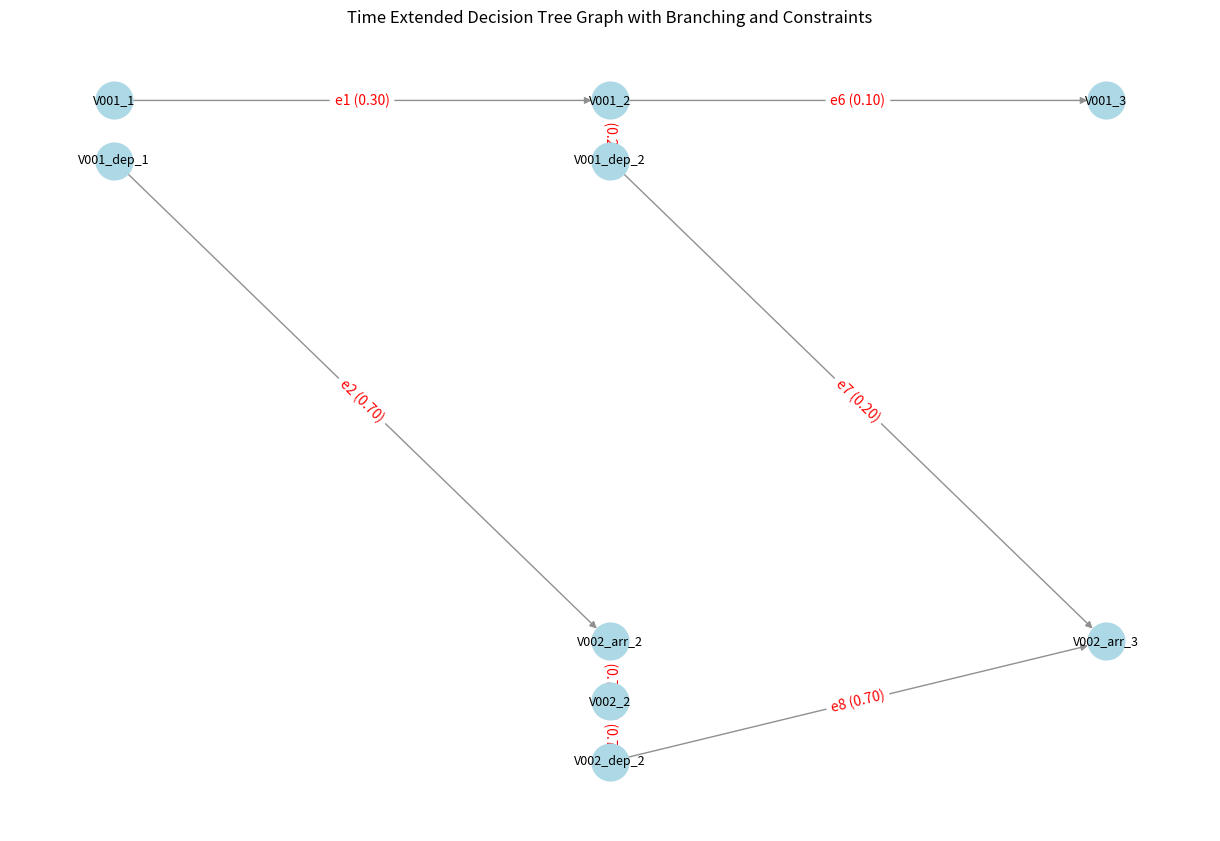
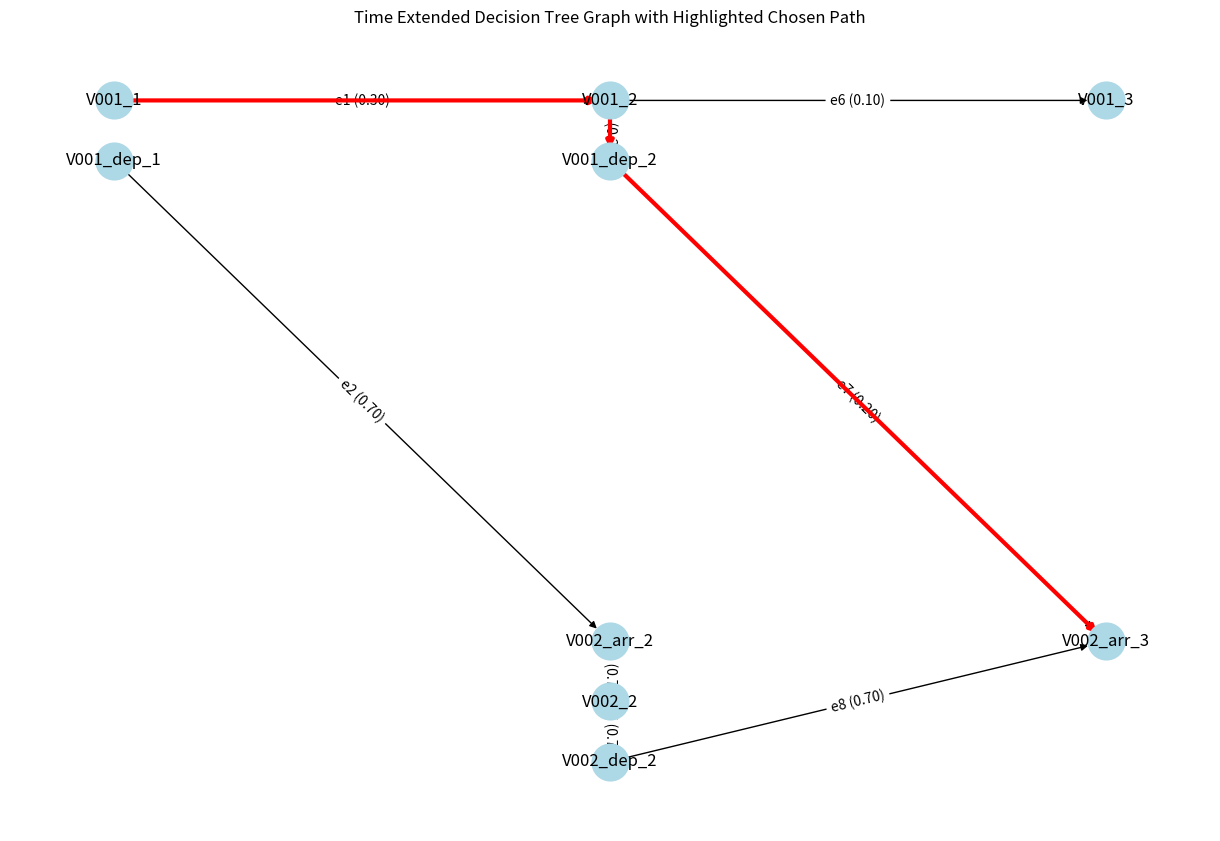

These figures' Python source, in order:
import numpy as np
import matplotlib.pyplot as plt
import random
import networkx as nx
import re

## Create a graph sample to turn into an A matrix
# setp a simple guribo optrmization that takes a set of prices A, b pair and calculates an optimal allocatoin for 1 agent.
# integer program

ALPHA = 0.1

def agent_probability_graph(edge_information, x):


    G = nx.DiGraph()

    # Creating the nodes
    for i, edge in enumerate(edge_information.values()):
        origin_node = edge[0]
        destination_node = edge[1]
        origin_timestep = int(origin_node.split("_")[1])
        destination_timestep = int(destination_node.split("_")[1])

        G.add_node(f"{origin_node}", subset=origin_timestep)
        G.add_node(f"{destination_node}", subset=destination_timestep)
        G.add_edge(f"{origin_node}", f"{destination_node}", weight=x[i])


    pos = nx.multipartite_layout(G, subset_key="subset")
    plt.figure(figsize=(12, 8))
    nx.draw(G, pos, with_labels=True, node_size=700, node_color='lightblue', )
    nx.draw_networkx_edge_labels(G, pos, edge_labels=nx.get_edge_attributes(G, 'weight'))
    plt.title("Time Extended Decision Tree Graph with Branching and Constraints")
    plt.show()

    return G


def parse_node_label(node):
    vertiport_match = re.search(r'V(\d+)', node)
    time_step_match = re.search(r'(\d+)(?!.*\d)', node)
    suffix_match = re.search(r'(arr|dep)', node)
    
    vertiport_number = int(vertiport_match.group(1)) if vertiport_match else None
    time_step = int(time_step_match.group(0)) if time_step_match else None
    suffix = suffix_match.group(0) if suffix_match else 'mid'  # 'mid' if no suffix
    
    return vertiport_number, time_step, suffix

def custom_layout(G):
    pos = {}
    layer_map = {'arr': 0, 'mid': 1, 'dep': 2}
    nodes_per_time_step = {}
    
    for node in G.nodes():
        vertiport_number, time_step, suffix = parse_node_label(node)
        if time_step not in nodes_per_time_step:
            nodes_per_time_step[time_step] = {}
        if vertiport_number not in nodes_per_time_step[time_step]:
            nodes_per_time_step[time_step][vertiport_number] = {}
        nodes_per_time_step[time_step][vertiport_number][suffix] = node
    
    for time_step in sorted(nodes_per_time_step):
        for vertiport_number in sorted(nodes_per_time_step[time_step]):
            offset = 0
            for suffix in ['arr', 'mid', 'dep']:
                if suffix in nodes_per_time_step[time_step][vertiport_number]:
                    node = nodes_per_time_step[time_step][vertiport_number][suffix]
                    pos[node] = (time_step, -vertiport_number * 10 - layer_map[suffix])
    return pos

def agent_probability_graph_extended(edge_information, x):
    G = nx.DiGraph()

    # Add edges with weights and labels
    for key, edge in edge_information.items():
        origin_node, destination_node = edge
        G.add_edge(origin_node, destination_node, weight=x[list(edge_information.keys()).index(key)], label=key)

    # Create custom layout and plot the graph
    pos = custom_layout(G)
    plt.figure(figsize=(12, 8))
    nx.draw(G, pos, with_labels=True, node_size=700, node_color='lightblue', edge_color='#909090', font_size=9)
    edge_labels = {(u, v): f"{d['label']} ({d['weight']:.2f})" for u, v, d in G.edges(data=True)}
    nx.draw_networkx_edge_labels(G, pos, edge_labels=edge_labels, label_pos=0.5, font_color='red')
    plt.title("Time Extended Decision Tree Graph with Branching and Constraints")
    plt.show()

    return G



def sample_path(G, start_node):
    """Sample a path in the graph G starting from the given node."""
    path = [start_node]
    current_node = start_node

    while True:
        edges = list(G.out_edges(current_node, data=True))
        if not edges:
            break
        
        # Normalize weights
        total_weight = sum(edge[2]['weight'] for edge in edges)
        weights = [edge[2]['weight'] / total_weight for edge in edges]
        # print("Weights:", weights)
        next_nodes = [edge[1] for edge in edges]

        # Select next node based on normalized weights
        current_node = random.choices(next_nodes, weights=weights, k=1)[0]

        path.append(current_node)
        

    return path


def plot_sample_path(G, sampled_path):
    # Add new path to the G graph with a thicker edge to highlight the chosen path
    for i in range(len(sampled_path) - 1):
        origin_node = sampled_path[i]
        destination_node = sampled_path[i + 1]
        G.add_edge(origin_node, destination_node, style='highlighted')

    # Draw the updated graph
    pos = nx.multipartite_layout(G, subset_key="subset")
    plt.figure(figsize=(12, 8))
    nx.draw(G, pos, with_labels=True, node_size=700, node_color='lightblue', )
    nx.draw_networkx_edge_labels(G, pos, edge_labels=nx.get_edge_attributes(G, 'weight'))
    highlighted_edges = [(u, v) for u, v, d in G.edges(data=True) if 'style' in d and d['style'] == 'highlighted']
    nx.draw_networkx_edges(G, pos, edgelist=highlighted_edges, width=3, edge_color='red')
    plt.title("Time Extended Decision Tree Graph with Branching and Constraints")
    plt.show()
    return 

def plot_sample_path_extended(G, sampled_path):
    # Create a copy of the original graph to avoid modifying it
    H = G.copy()

    # Add new path to the graph with a thicker edge to highlight the chosen path
    for i in range(len(sampled_path) - 1):
        origin_node = sampled_path[i]
        destination_node = sampled_path[i + 1]
        if H.has_edge(origin_node, destination_node):
            H[origin_node][destination_node]['style'] = 'highlighted'
        else:
            print(f"Edge {origin_node} to {destination_node} does not exist in the graph.")

    # Draw the updated graph
    pos = custom_layout(H)  # Use the same layout as the original graph
    plt.figure(figsize=(12, 8))
    nx.draw(H, pos, with_labels=True, node_size=700, node_color='lightblue')
    edge_labels = {(u, v): f"{d['label']} ({d['weight']:.2f})" for u, v, d in H.edges(data=True)}
    nx.draw_networkx_edge_labels(H, pos, edge_labels=edge_labels)
    highlighted_edges = [(u, v) for u, v, d in H.edges(data=True) if 'style' in d and d['style'] == 'highlighted']
    nx.draw_networkx_edges(H, pos, edgelist=highlighted_edges, width=3, edge_color='red')
    plt.title("Time Extended Decision Tree Graph with Highlighted Chosen Path")
    plt.show()

    return H




edge_information = {
    'e1': ('V001_1', 'V001_2'),
    'e2': ('V001_1', 'V002_2'),
    'e3': ('V001_2', 'V001_3'),
    'e4': ('V001_2', 'V002_3'),
    'e5': ('V002_2', 'V002_3')
}

edge_information_extended = {
    'e1': ('V001_1', 'V001_2'),
    'e2': ('V001_dep_1', 'V002_arr_2'),
    'e3': ('V001_2', 'V001_dep_2'),
    'e4': ('V002_arr_2', 'V002_2'),
    'e5': ('V002_2', 'V002_dep_2'),
    'e6': ('V001_2', 'V001_3'),
    'e7': ('V001_dep_2', 'V002_arr_3'),
    'e8': ('V002_dep_2', 'V002_arr_3')
}

# constrain, flow matrix
A = np.array([[1, 1, 0, 0, 0],
              [1, 0, -1, -1,0],
              [0, 1, 0, 0, -1],
              [0, 0, 1, 1, 1]])
x = np.array([0.3, 0.7, 0.1, 0.2, 0.7])  # probabilities or weights of edges
x2 = np.array([0.3, 0.7, 0.2, 0.7, 0.7, 0.1,0.2,0.7])  # probabilities or weights of edges

## Simple graph
# start_node = edge_information['e1'][0]
# graph = agent_probability_graph(edge_information, x)
# sampled_path = sample_path(graph, start_node)
# print("Sampled Path:", sampled_path)
# plot_sample_path(graph, sampled_path)

## Extended graph
extended_graph = agent_probability_graph_extended(edge_information_extended, x2)
sampled_path_extended = sample_path(extended_graph, edge_information_extended['e1'][0])
print("Sampled Path:", sampled_path_extended)
plot_sample_path_extended(extended_graph, sampled_path_extended)
